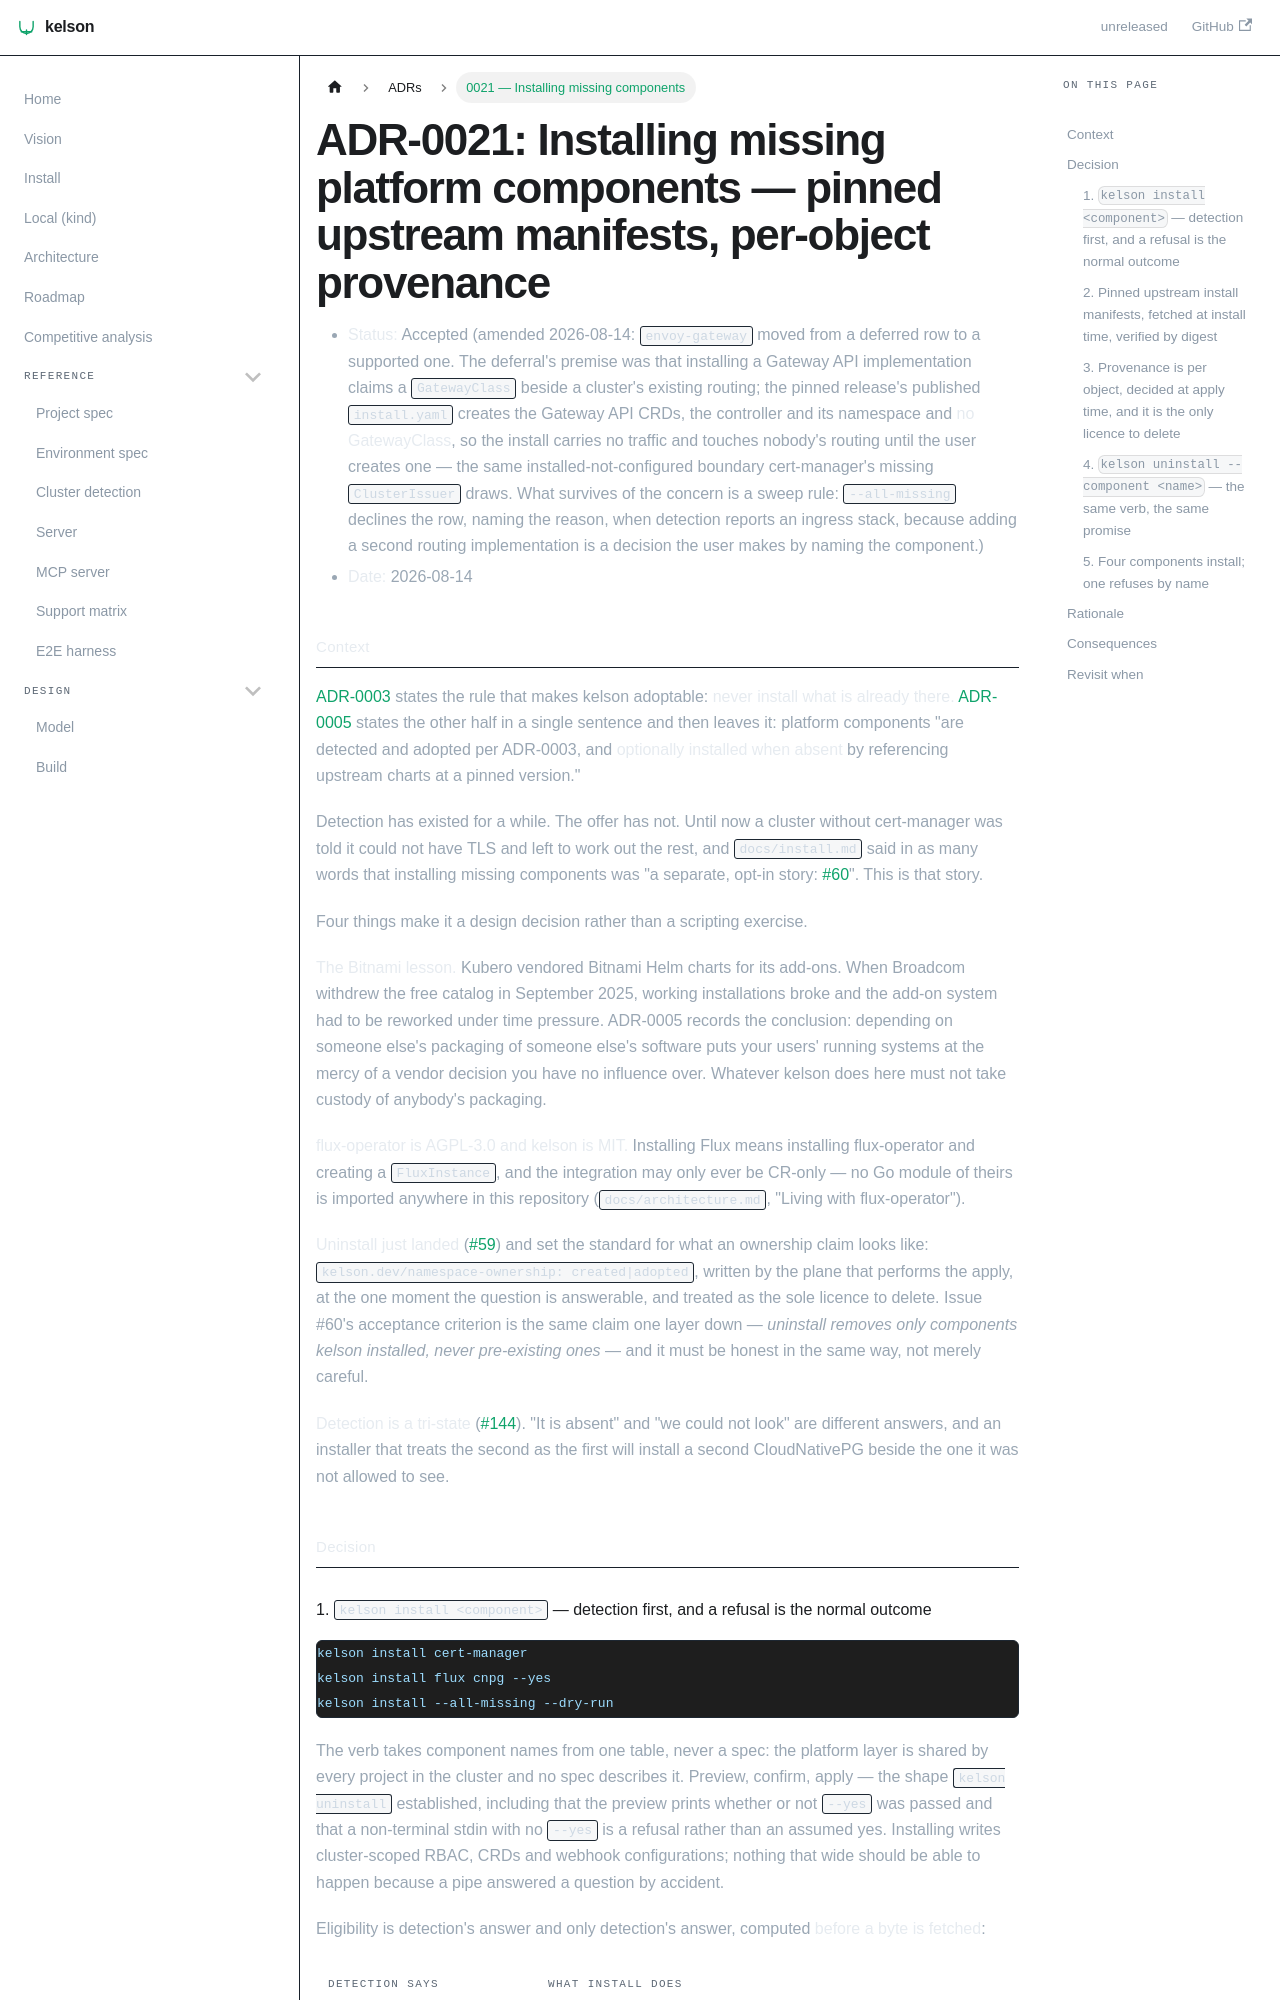

repository: dafrie/kelson · page: adr/0021-installing-missing-components/index.html · generator: docusaurus

# ADR-0021: Installing missing platform components — pinned upstream manifests, per-object provenance

- **Status:** Accepted (amended 2026-08-14: `envoy-gateway` moved from a deferred row to a supported
  one. The deferral's premise was that installing a Gateway API implementation claims a `GatewayClass`
  beside a cluster's existing routing; the pinned release's published `install.yaml` creates the
  Gateway API CRDs, the controller and its namespace and **no GatewayClass**, so the install carries no
  traffic and touches nobody's routing until the user creates one — the same installed-not-configured
  boundary cert-manager's missing `ClusterIssuer` draws. What survives of the concern is a sweep rule:
  `--all-missing` declines the row, naming the reason, when detection reports an ingress stack, because
  adding a second routing implementation is a decision the user makes by naming the component.)
- **Date:** 2026-08-14

## Context

[ADR-0003](0003-install-model.md) states the rule that makes kelson adoptable: **never install what is
already there.** [ADR-0005](0005-delegate-to-operators.md) states the other half in a single sentence
and then leaves it: platform components "are detected and adopted per ADR-0003, and **optionally
installed when absent** by referencing upstream charts at a pinned version."

Detection has existed for a while. The offer has not. Until now a cluster without cert-manager was told
it could not have TLS and left to work out the rest, and `docs/install.md` said in as many words that
installing missing components was "a separate, opt-in story:
[#60](https://github.com/dafrie/kelson/issues/60)". This is that story.

Four things make it a design decision rather than a scripting exercise.

**The Bitnami lesson.** Kubero vendored Bitnami Helm charts for its add-ons. When Broadcom withdrew the
free catalog in September 2025, working installations broke and the add-on system had to be reworked
under time pressure. ADR-0005 records the conclusion: depending on someone else's packaging of someone
else's software puts your users' running systems at the mercy of a vendor decision you have no
influence over. Whatever kelson does here must not take custody of anybody's packaging.

**flux-operator is AGPL-3.0 and kelson is MIT.** Installing Flux means installing flux-operator and
creating a `FluxInstance`, and the integration may only ever be CR-only — no Go module of theirs is
imported anywhere in this repository (`docs/architecture.md`, "Living with flux-operator").

**Uninstall just landed** ([#59](https://github.com/dafrie/kelson/issues/59)) and set the standard for
what an ownership claim looks like: `kelson.dev/namespace-ownership: created|adopted`, written by the
plane that performs the apply, at the one moment the question is answerable, and treated as the sole
licence to delete. Issue #60's acceptance criterion is the same claim one layer down — *uninstall
removes only components kelson installed, never pre-existing ones* — and it must be honest in the same
way, not merely careful.

**Detection is a tri-state** ([#144](https://github.com/dafrie/kelson/issues/144)). "It is absent" and
"we could not look" are different answers, and an installer that treats the second as the first will
install a second CloudNativePG beside the one it was not allowed to see.

## Decision
